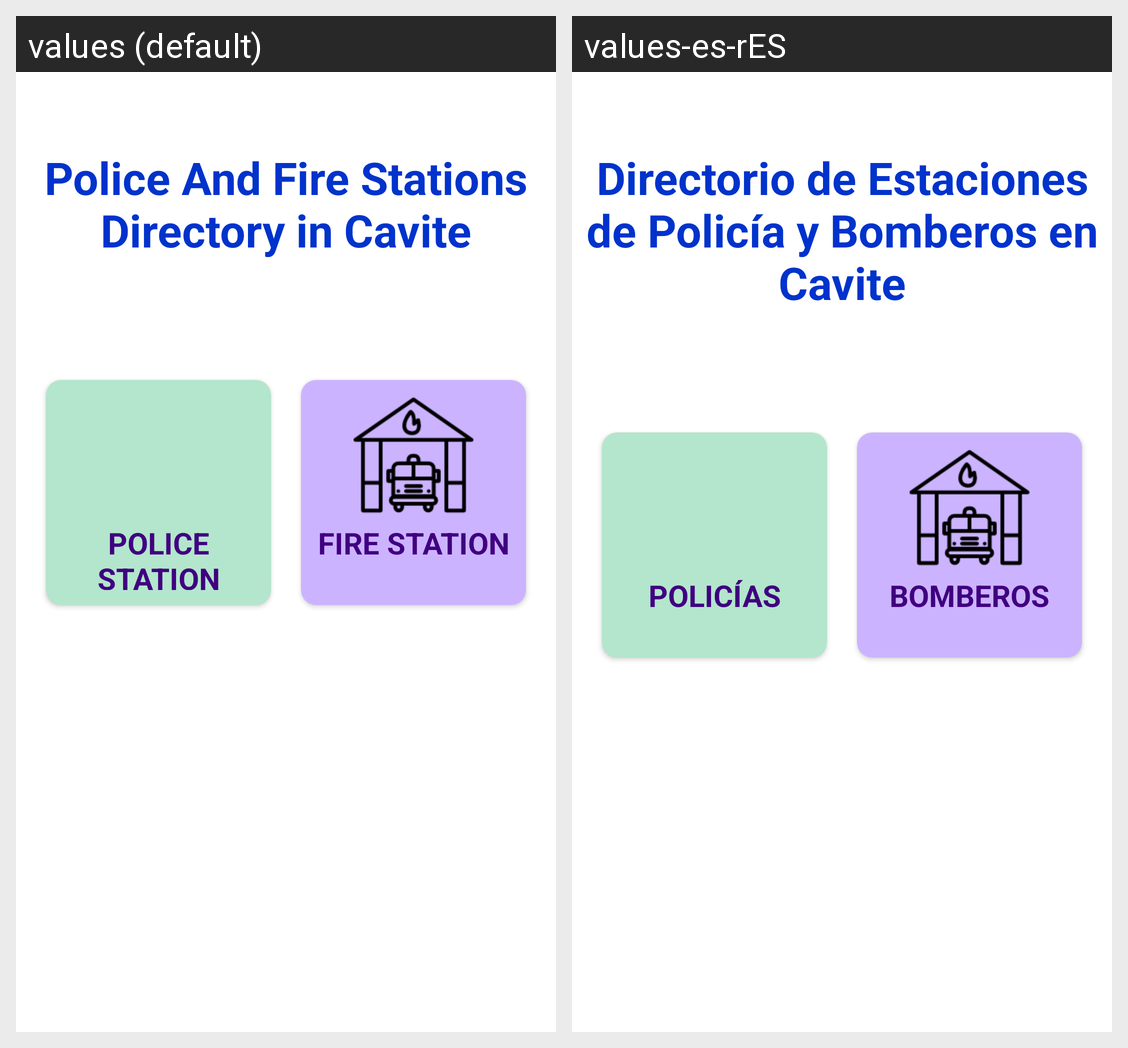

For this localized Android screen grid, give each drawn string resource with its value in every locale shown.
Android screen res/layout/activity_directory.xml rendered under 2 locales, left to right: values (default), values-es-rES. Device: Nexus 5 (rendered at 1080×1920; each locale shown at half size, 540×960, under a caption strip naming it); theme Theme.Tagaytay.
Strings drawn on this screen, with the default value and each locale's value (text and hints the layout hard-codes, and strings that could not be matched under every locale, appear in the picture but are not listed):

police_and_fire_stations_directory_in_cavite
  values: Police And Fire Stations Directory in Cavite
  values-es-rES: Directorio de Estaciones de Policía y Bomberos en Cavite

police_station
  values: POLICE STATION
  values-es-rES: POLICÍAS

fire_station1
  values: FIRE STATION
  values-es-rES: BOMBEROS
